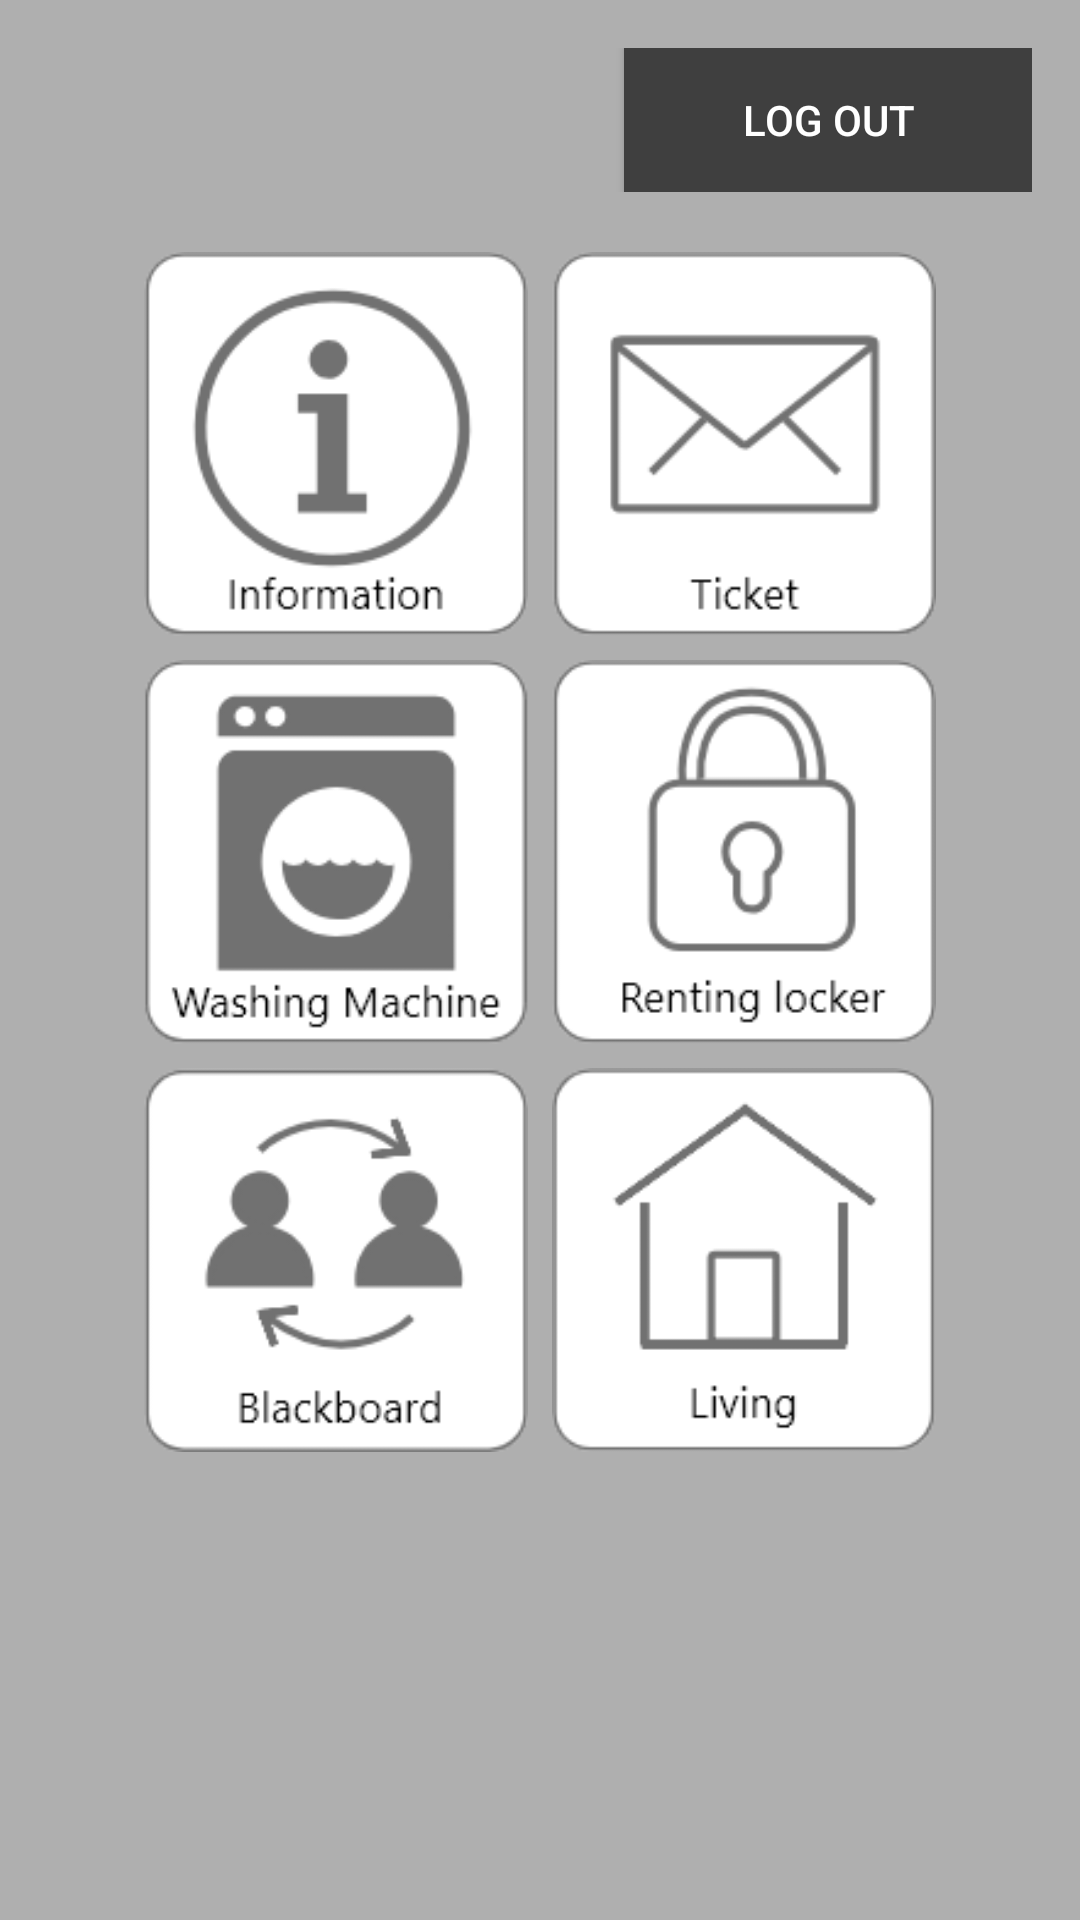

Layout XML and referenced resources for this Android screen:
<!-- AndroidManifest.xml: application theme AppTheme -->
<!-- res/layout/activity_main.xml -->
<?xml version="1.0" encoding="utf-8"?>

<LinearLayout xmlns:android="http://schemas.android.com/apk/res/android"
    xmlns:app="http://schemas.android.com/apk/res-auto"
    xmlns:tools="http://schemas.android.com/tools"
    android:layout_width="match_parent"
    android:layout_height="match_parent"
    android:background="@color/colorPrimaryLight"
    android:layout_gravity="center"
    android:orientation="vertical"
    tools:context=".MainActivity">

    <LinearLayout
        android:layout_width="match_parent"
        android:layout_height="wrap_content"
        android:orientation="horizontal"
        android:layout_margin="16dp"
        android:weightSum="5">

        <TextView
            android:id="@+id/welcomeText"
            android:layout_width="wrap_content"
            android:layout_height="wrap_content"
            android:layout_weight="4"
            android:textColor="@android:color/black"
            android:textSize="18sp"
            android:textStyle="bold" />

        <Button
            android:id="@+id/logOutButton"
            android:layout_width="wrap_content"
            android:layout_height="wrap_content"
            android:layout_weight="1"
            android:background="@color/colorPrimary"
            android:text="@string/log_out"
            android:textColor="@android:color/white" />

    </LinearLayout>

    <LinearLayout
        android:layout_width="match_parent"
        android:layout_height="wrap_content"
        android:gravity="center"
        android:orientation="horizontal">

        <ImageButton
            android:id="@+id/imageButtonFaq"
            android:layout_width="128dp"
            android:layout_height="128dp"
            android:layout_margin="4dp"
            android:layout_marginBottom="0dp"
            android:background="#00FFFFFF"
            android:scaleType="centerCrop"
            android:src="@drawable/faq_icon" />

        <ImageButton
            android:id="@+id/imageButtonTicket"
            android:layout_width="128dp"
            android:layout_height="128dp"
            android:layout_margin="4dp"
            android:layout_marginBottom="0dp"
            android:background="#00FFFFFF"
            android:scaleType="centerCrop"
            android:src="@drawable/ticket_icon" />
    </LinearLayout>

    <LinearLayout
        android:layout_width="match_parent"
        android:layout_height="wrap_content"
        android:gravity="center"
        android:orientation="horizontal">

        <ImageButton
            android:id="@+id/imageButtonWasher"
            android:layout_width="128dp"
            android:layout_height="128dp"
            android:layout_margin="4dp"
            android:background="#00FFFFFF"
            android:scaleType="centerCrop"
            android:src="@drawable/washer_icon" />

        <ImageButton
            android:id="@+id/imageButtonLocker"
            android:layout_width="128dp"
            android:layout_height="128dp"
            android:layout_margin="4dp"
            android:background="#00FFFFFF"
            android:scaleType="centerCrop"
            android:src="@drawable/locker_icon" />

    </LinearLayout>

    <LinearLayout
        android:layout_width="match_parent"
        android:layout_height="wrap_content"
        android:gravity="center"
        android:orientation="horizontal">

        <ImageButton
            android:id="@+id/imageButtonBlackboard"
            android:layout_width="128dp"
            android:layout_height="128dp"
            android:layout_margin="4dp"
            android:background="#00FFFFFF"
            android:scaleType="centerCrop"
            android:src="@drawable/blackboard_icon" />

        <ImageButton
            android:id="@+id/imageButtonCheckIn"
            android:layout_width="128dp"
            android:layout_height="128dp"
            android:layout_margin="4dp"
            android:background="#00FFFFFF"
            android:scaleType="centerCrop"
            android:src="@drawable/checkin_icon" />

    </LinearLayout>

</LinearLayout>
<!-- resources referenced by this layout -->
<resources>
  <color name="colorPrimary">#3F3F3F</color>
  <color name="colorPrimaryLight">#AFAFAF</color>
  <!-- drawable blackboard_icon: png bitmap (drawable, 6938 bytes) -->
  <!-- drawable checkin_icon: png bitmap (drawable, 4200 bytes) -->
  <!-- drawable faq_icon: png bitmap (drawable, 7250 bytes) -->
  <!-- drawable locker_icon: png bitmap (drawable, 6763 bytes) -->
  <!-- drawable ticket_icon: png bitmap (drawable, 4735 bytes) -->
  <!-- drawable washer_icon: png bitmap (drawable, 6332 bytes) -->
  <string name="log_out">Log out</string>
  <style name="AppTheme" parent="Theme.AppCompat.Light.DarkActionBar">
          
          <item name="colorPrimary">#3F3F3F</item>
          <item name="colorPrimaryDark">#212121</item>
          <item name="colorAccent">#FFFFFF</item>
      </style>
</resources>
